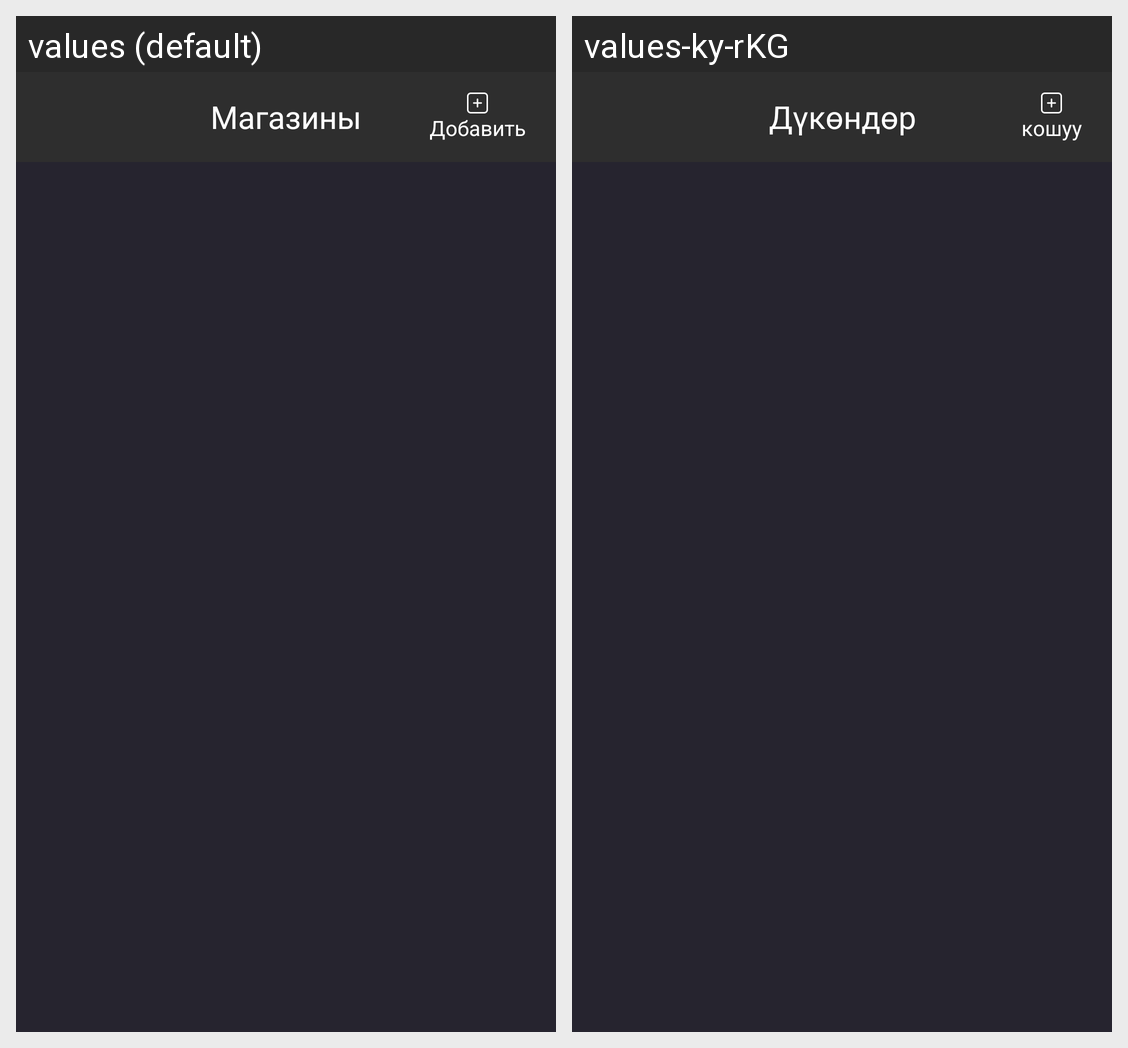

Strings drawn on this Android screen and how each of the app's shown locales translates them:
Android screen res/layout/fragment_magazine.xml rendered under 2 locales, left to right: values (default), values-ky-rKG. Device: Nexus 5 (rendered at 1080×1920; each locale shown at half size, 540×960, under a caption strip naming it); theme Theme.MuslimCollection.
Strings drawn on this screen, with the default value and each locale's value (text and hints the layout hard-codes, and strings that could not be matched under every locale, appear in the picture but are not listed):

shop
  values: Магазины
  values-ky-rKG: Дүкөндөр

add
  values: Добавить
  values-ky-rKG: кошуу
